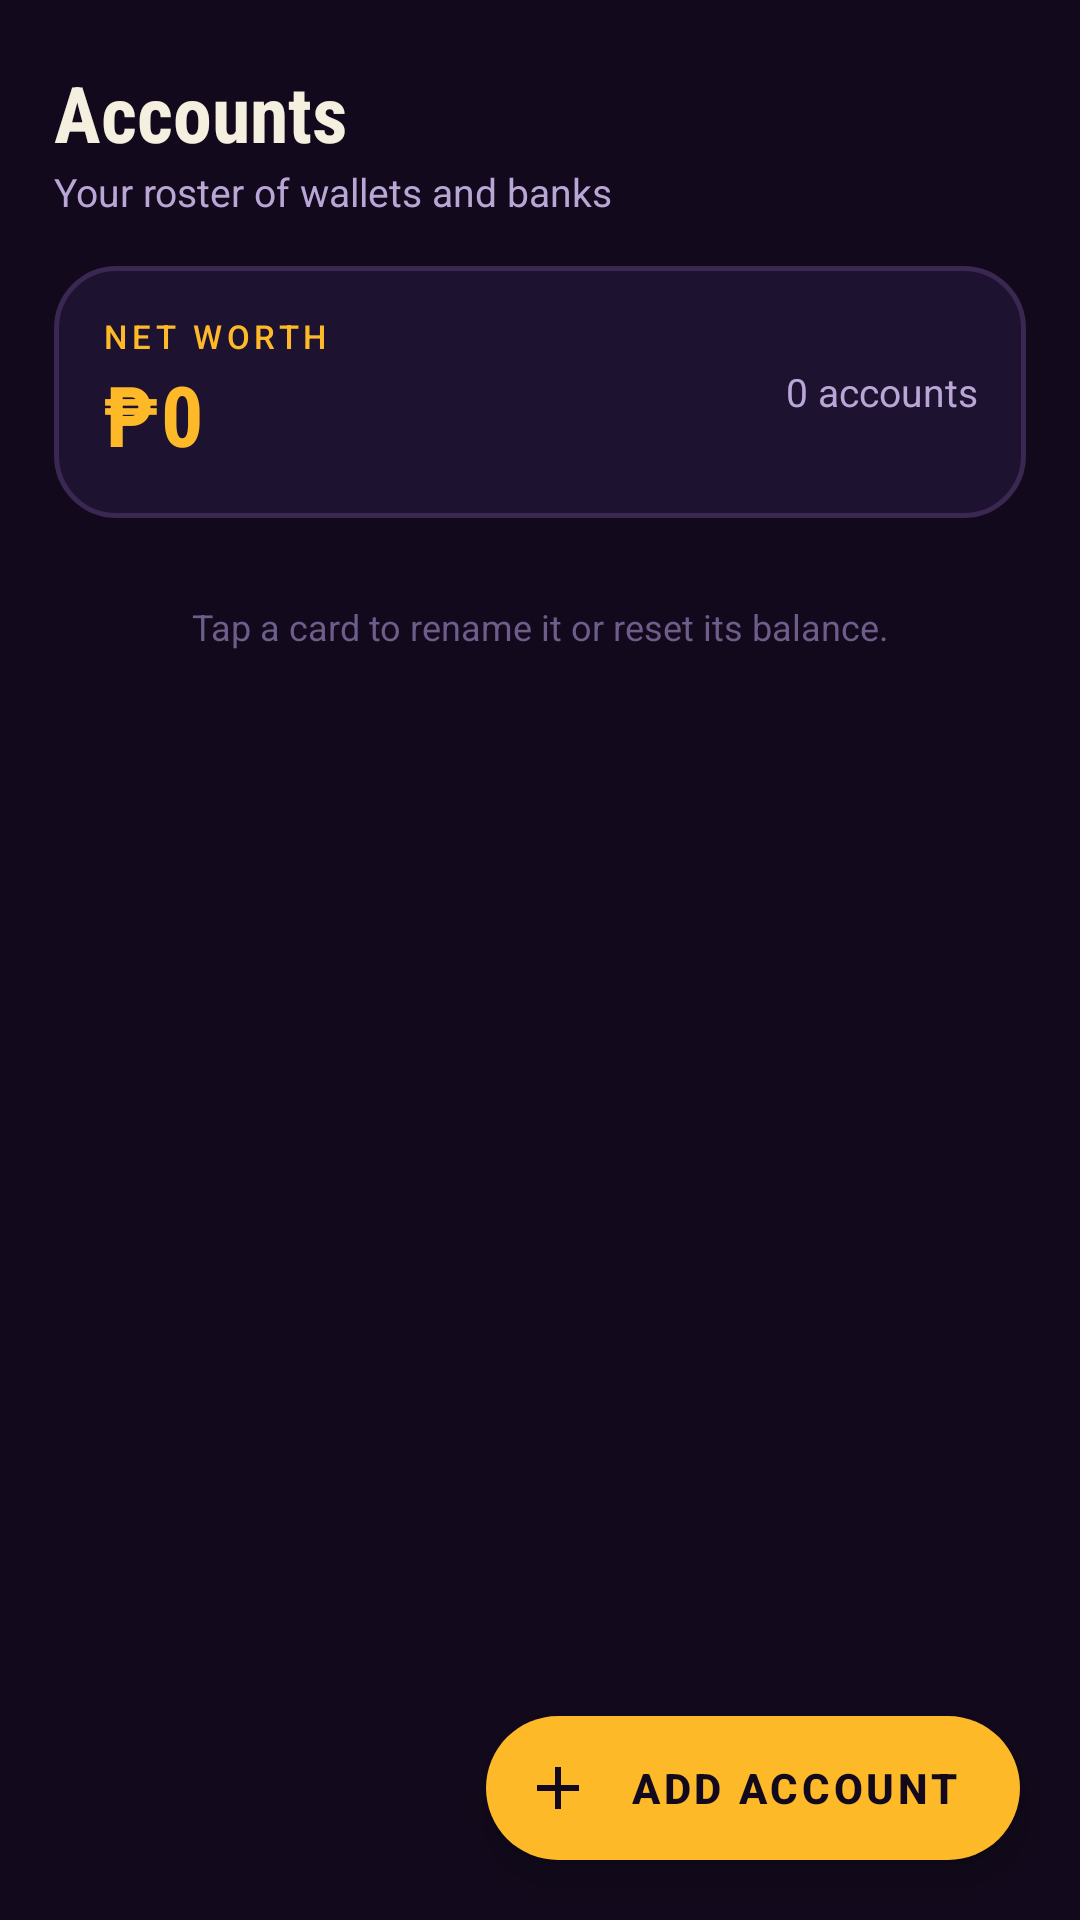

Here is an Android app screen rendered from its layout file. Give the layout XML and the strings, colors and styles it references.
<!-- AndroidManifest.xml: application theme Theme.LeKwartaDraft -->
<!-- res/layout/fragment_accounts.xml -->
<?xml version="1.0" encoding="utf-8"?>
<androidx.coordinatorlayout.widget.CoordinatorLayout xmlns:android="http://schemas.android.com/apk/res/android"
    xmlns:app="http://schemas.android.com/apk/res-auto"
    android:layout_width="match_parent"
    android:layout_height="match_parent"
    android:background="@color/bg_dark">

    <androidx.core.widget.NestedScrollView
        android:layout_width="match_parent"
        android:layout_height="match_parent"
        android:clipToPadding="false"
        android:paddingBottom="96dp">

        <LinearLayout
            android:layout_width="match_parent"
            android:layout_height="wrap_content"
            android:orientation="vertical"
            android:paddingStart="18dp"
            android:paddingTop="20dp"
            android:paddingEnd="18dp">

            <TextView
                style="@style/LeKwarta.Title"
                android:layout_width="wrap_content"
                android:layout_height="wrap_content"
                android:text="Accounts" />

            <TextView
                android:layout_width="wrap_content"
                android:layout_height="wrap_content"
                android:layout_marginBottom="16dp"
                android:text="Your roster of wallets and banks"
                android:textColor="@color/text_secondary"
                android:textSize="13sp" />

            <LinearLayout
                android:layout_width="match_parent"
                android:layout_height="wrap_content"
                android:layout_marginBottom="16dp"
                android:background="@drawable/bg_card_court"
                android:gravity="center_vertical"
                android:orientation="horizontal"
                android:padding="16dp">

                <LinearLayout
                    android:layout_width="0dp"
                    android:layout_height="wrap_content"
                    android:layout_weight="1"
                    android:orientation="vertical">

                    <TextView
                        style="@style/LeKwarta.Label"
                        android:layout_width="wrap_content"
                        android:layout_height="wrap_content"
                        android:text="Net worth"
                        android:textColor="@color/gold" />

                    <TextView
                        android:id="@+id/tvNetWorth"
                        style="@style/LeKwarta.Score"
                        android:layout_width="wrap_content"
                        android:layout_height="wrap_content"
                        android:text="₱0"
                        android:textSize="28sp" />
                </LinearLayout>

                <TextView
                    android:id="@+id/tvAccountCount"
                    android:layout_width="wrap_content"
                    android:layout_height="wrap_content"
                    android:text="0 accounts"
                    android:textColor="@color/text_secondary"
                    android:textSize="13sp" />
            </LinearLayout>

            <androidx.recyclerview.widget.RecyclerView
                android:id="@+id/rvAccounts"
                android:layout_width="match_parent"
                android:layout_height="wrap_content"
                android:nestedScrollingEnabled="false"
                app:layoutManager="androidx.recyclerview.widget.LinearLayoutManager" />

            <TextView
                android:layout_width="match_parent"
                android:layout_height="wrap_content"
                android:gravity="center"
                android:padding="12dp"
                android:text="Tap a card to rename it or reset its balance."
                android:textColor="@color/text_hint"
                android:textSize="12sp" />
        </LinearLayout>
    </androidx.core.widget.NestedScrollView>

    <com.google.android.material.floatingactionbutton.ExtendedFloatingActionButton
        android:id="@+id/fabAddAccount"
        android:layout_width="wrap_content"
        android:layout_height="wrap_content"
        android:layout_gravity="bottom|end"
        android:layout_margin="20dp"
        android:text="Add account"
        android:textColor="@color/bg_dark"
        android:textStyle="bold"
        app:backgroundTint="@color/gold"
        app:icon="@drawable/ic_add"
        app:iconTint="@color/bg_dark" />

</androidx.coordinatorlayout.widget.CoordinatorLayout>
<!-- resources referenced by this layout -->
<resources>
  <color name="bg_dark">#120A1C</color>
  <color name="gold">#FDB927</color>
  <color name="text_hint">#6E5C8A</color>
  <color name="text_secondary">#B9A6D6</color>
  <!-- drawable bg_card_court (drawable) -->
  <?xml version="1.0" encoding="utf-8"?>
  <shape xmlns:android="http://schemas.android.com/apk/res/android" android:shape="rectangle">
      <solid android:color="@color/card_bg" />
      <stroke android:width="1.5dp" android:color="@color/court_line" />
      <corners android:radius="20dp" />
  </shape>
  <!-- drawable ic_add (drawable) -->
  <?xml version="1.0" encoding="utf-8"?>
  <vector xmlns:android="http://schemas.android.com/apk/res/android"
      android:width="24dp" android:height="24dp"
      android:viewportWidth="24" android:viewportHeight="24">
      <path android:fillColor="#FFFFFF"
          android:pathData="M19 13h-6v6h-2v-6H5v-2h6V5h2v6h6v2z"/>
  </vector>
  <style name="LeKwarta.Label">
          <item name="android:textColor">@color/text_hint</item>
          <item name="android:textSize">11sp</item>
          <item name="android:letterSpacing">0.14</item>
          <item name="android:textAllCaps">true</item>
          <item name="android:fontFamily">sans-serif-medium</item>
      </style>
  <style name="LeKwarta.Score">
          <item name="android:textColor">@color/gold</item>
          <item name="android:fontFamily">sans-serif-condensed</item>
          <item name="android:letterSpacing">0.02</item>
          <item name="android:textStyle">bold</item>
      </style>
  <style name="LeKwarta.Title">
          <item name="android:textColor">@color/text_primary</item>
          <item name="android:textSize">26sp</item>
          <item name="android:textStyle">bold</item>
          <item name="android:fontFamily">sans-serif-condensed</item>
      </style>
  <color name="card_bg">#1D1230</color>
  <color name="court_line">#3A2752</color>
  <color name="text_primary">#F5EFE0</color>
  <color name="purple">#552583</color>
  <color name="nav_bg">#170E24</color>
  <style name="LeKwarta.Dialog" parent="ThemeOverlay.MaterialComponents.Dialog.Alert">
          <item name="colorPrimary">@color/gold</item>
          <item name="colorAccent">@color/gold</item>
          <item name="colorSurface">@color/card_bg</item>
          <item name="colorOnSurface">@color/text_primary</item>
          <item name="android:background">@color/card_bg</item>
          <item name="android:textColorPrimary">@color/text_primary</item>
          <item name="android:textColorSecondary">@color/text_secondary</item>
          <item name="buttonBarPositiveButtonStyle">@style/LeKwarta.DialogButton</item>
          <item name="buttonBarNegativeButtonStyle">@style/LeKwarta.DialogButton</item>
          <item name="buttonBarNeutralButtonStyle">@style/LeKwarta.DialogButton</item>
      </style>
  <style name="LeKwarta.DialogButton" parent="Widget.MaterialComponents.Button.TextButton.Dialog">
          <item name="android:textColor">@color/gold</item>
      </style>
</resources>
